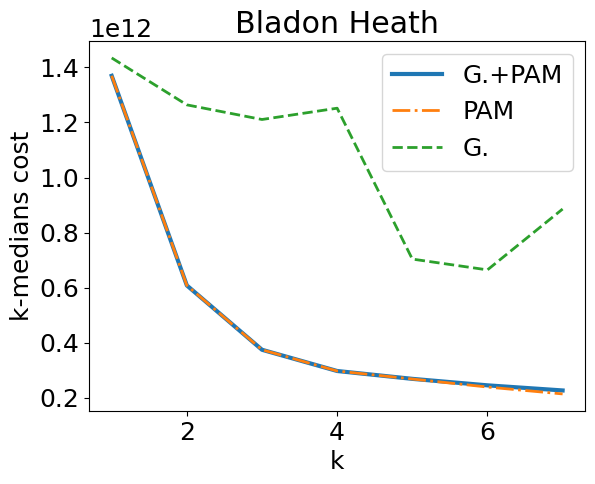
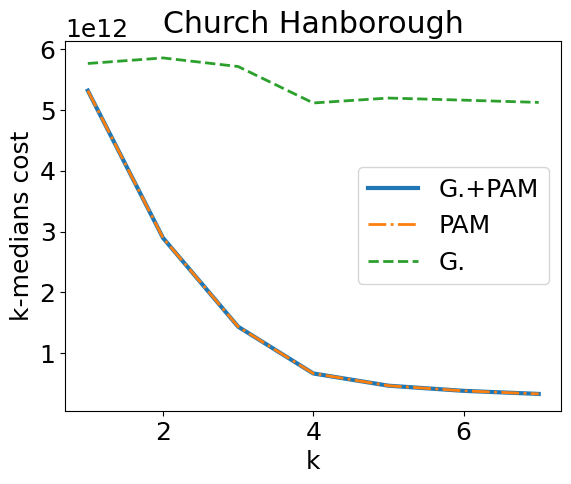
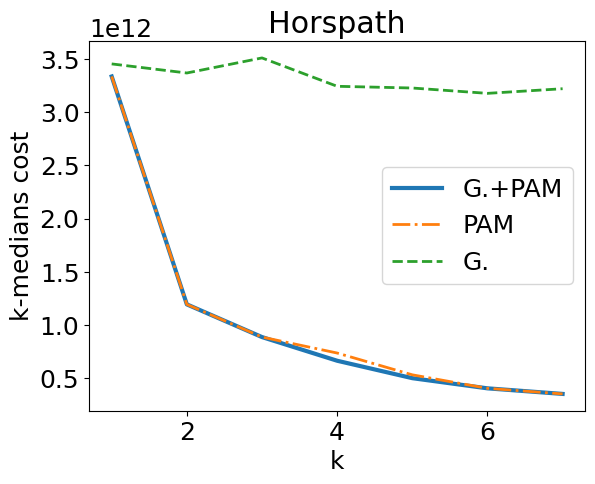
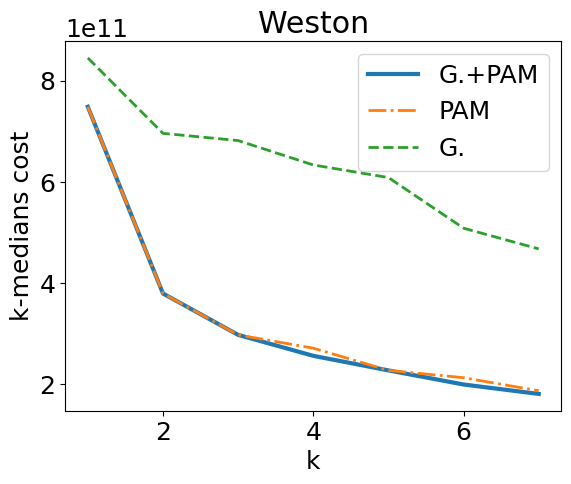

Write the Python code that produced these figures, in order.
#!/usr/bin/python

import matplotlib.pyplot as plt

dataset = [ "Bladon Heath", "Church Hanborough", "Horspath", "Weston" ]

k = range(1,8)

l1 = [
(1.3697e+12, 1.3697e+12, 1.43467e+12),
(6.07749e+11, 6.07749e+11, 1.26408e+12),
(3.73933e+11, 3.73933e+11, 1.21088e+12),
(2.96759e+11, 2.96759e+11, 1.25193e+12),
(2.68214e+11, 2.67668e+11, 7.03523e+11),
(2.44655e+11, 2.38477e+11, 6.64298e+11),
(2.26044e+11, 2.13439e+11, 8.85437e+11)
]

l2 = [
(5.31548e+12, 5.31548e+12, 5.76173e+12),
(2.89599e+12, 2.89599e+12, 5.85325e+12),
(1.43642e+12, 1.43642e+12, 5.71193e+12),
(6.67904e+11, 6.67904e+11, 5.11298e+12),
(4.6676e+11, 4.6676e+11, 5.19374e+12),
(3.82112e+11, 3.82112e+11, 5.1595e+12),
(3.31524e+11, 3.31524e+11, 5.12202e+12)
]

l3 = [
(3.33577e+12, 3.33577e+12, 3.45371e+12),
(1.19382e+12, 1.19382e+12, 3.3683e+12),
(8.86647e+11, 8.86647e+11, 3.50996e+12),
(6.64148e+11, 7.36572e+11, 3.24332e+12),
(5.00386e+11, 5.31861e+11, 3.22719e+12),
(4.04839e+11, 4.04839e+11, 3.17699e+12),
(3.52352e+11, 3.52352e+11, 3.22048e+12)
]

l4 = [
(7.48491e+11, 7.48491e+11, 8.45139e+11),
(3.79356e+11, 3.79356e+11, 6.96003e+11),
(2.97515e+11, 2.97515e+11, 6.81738e+11),
(2.56122e+11, 2.71242e+11, 6.33506e+11),
(2.2729e+11, 2.2729e+11, 6.08575e+11),
(1.99449e+11, 2.12844e+11, 5.08472e+11),
(1.80787e+11, 1.86992e+11, 4.67532e+11)
]

data = [l1, l2, l3, l4]

labels = ["G.+PAM", "PAM", "G."]

def export_plot(X, Y_tuples, L, title, filename):
    font = {'family' : 'normal', 'size'   : 18}
    plt.rc('font', **font)
    #  rcParams.update({'figure.autolayout': True})

    fig,ax = plt.subplots()
    linestyles = ['-', '-.', '--']
    linewidths= [3,2,2]
    for i in range(3):
        Y = [ y[i] for y in Y_tuples ]
        objects = ax.plot(X, Y, linestyle=linestyles[i], alpha=1., label=L[i], linewidth=linewidths[i])

    plt.legend()
    plt.title(title)
    plt.xlabel("k")
    plt.ylabel("k-medians cost")
    plt.savefig(filename, bbox_inches='tight')
    plt.clf()

for i in range(4):
    export_plot(k, data[i], labels, dataset[i], dataset[i] + ".pdf")
